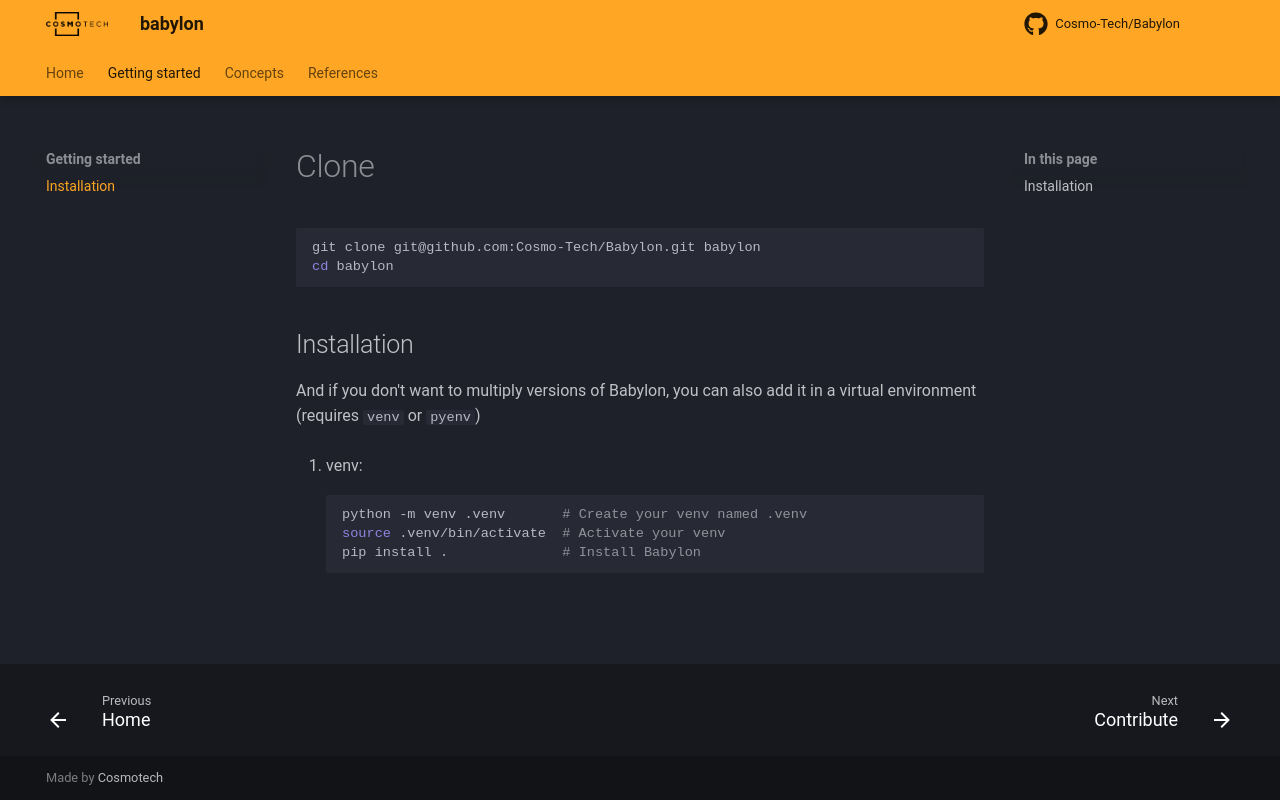

repository: Cosmo-Tech/Babylon · page: 5.5.4/getting_started/installation/index.html · generator: mkdocs

# Clone


```bash
git clone git@github.com:Cosmo-Tech/Babylon.git babylon
cd babylon
```

## Installation

And if you don't want to multiply versions of Babylon, you can also add it in a virtual environment (requires `venv` or `pyenv`) 

1. venv:

    ```bash
    python -m venv .venv       # Create your venv named .venv
    source .venv/bin/activate  # Activate your venv
    pip install .              # Install Babylon
    ```
